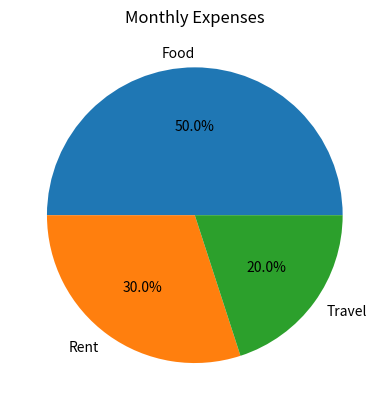

Generate this figure with matplotlib:
# 3. Expense Distribution Pie Chart

# Scenario:
# Monthly expenses:
# expenses = np.array([500, 300, 200])
# labels = ["Food", "Rent", "Travel"]

# Task:
# ● Create a pie chart
# ● Show percentage distribution

import numpy as np
import matplotlib.pyplot as plt

# Store expense data
expenses = np.array([500, 300, 200])
labels = ["Food", "Rent", "Travel"]

# Create pie chart
plt.pie(expenses, labels=labels, autopct="%1.1f%%")

# Add title
plt.title("Monthly Expenses")

# Display chart
plt.show()
